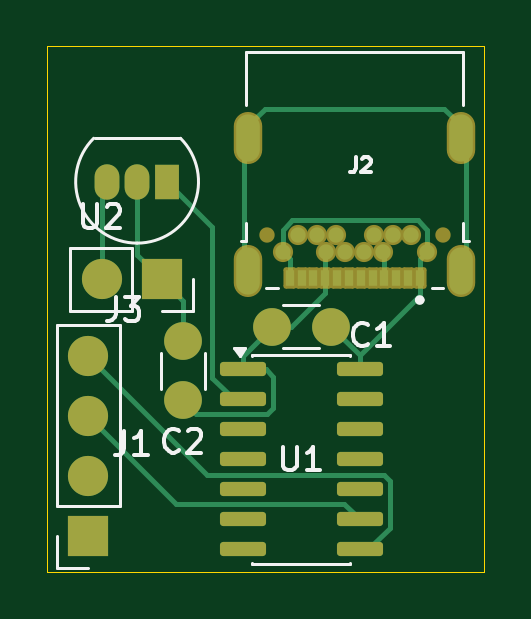
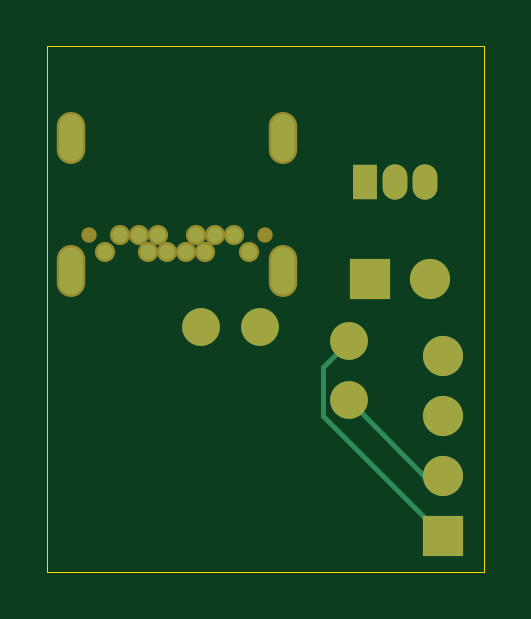
Circuit board: 9 layer files. Board 18.5 x 22.2 mm.
- bottom_copper: Oscilloscope-B_Cu.gbr (2834 bytes)
- bottom_mask: Oscilloscope-B_Mask.gbr (1579 bytes)
- paste: Oscilloscope-B_Paste.gbr (455 bytes)
- bottom_silk: Oscilloscope-B_Silkscreen.gbr (456 bytes)
- outline: Oscilloscope-Edge_Cuts.gbr (612 bytes)
- top_copper: Oscilloscope-F_Cu.gbr (8171 bytes)
- top_mask: Oscilloscope-F_Mask.gbr (3023 bytes)
- paste: Oscilloscope-F_Paste.gbr (1839 bytes)
- top_silk: Oscilloscope-F_Silkscreen.gbr (8924 bytes)

=== bottom_copper: Oscilloscope-B_Cu.gbr ===
%TF.GenerationSoftware,KiCad,Pcbnew,9.0.7*%
%TF.CreationDate,2026-11-01T23:06:15+01:00*%
%TF.ProjectId,Oscilloscope,4f736369-6c6c-46f7-9363-6f70652e6b69,rev?*%
%TF.SameCoordinates,Original*%
%TF.FileFunction,Copper,L2,Bot*%
%TF.FilePolarity,Positive*%
%FSLAX46Y46*%
G04 Gerber Fmt 4.6, Leading zero omitted, Abs format (unit mm)*
G04 Created by KiCad (PCBNEW 9.0.7) date 2026-11-01 23:06:15*
%MOMM*%
%LPD*%
G01*
G04 APERTURE LIST*
%TA.AperFunction,ComponentPad*%
%ADD10R,1.050000X1.500000*%
%TD*%
%TA.AperFunction,ComponentPad*%
%ADD11O,1.050000X1.500000*%
%TD*%
%TA.AperFunction,ComponentPad*%
%ADD12R,1.700000X1.700000*%
%TD*%
%TA.AperFunction,ComponentPad*%
%ADD13C,1.700000*%
%TD*%
%TA.AperFunction,ComponentPad*%
%ADD14C,0.650000*%
%TD*%
%TA.AperFunction,ComponentPad*%
%ADD15O,1.000000X2.000000*%
%TD*%
%TA.AperFunction,ComponentPad*%
%ADD16C,1.600000*%
%TD*%
%TA.AperFunction,Conductor*%
%ADD17C,0.200000*%
%TD*%
G04 APERTURE END LIST*
D10*
%TO.P,U2,1,VO*%
%TO.N,SigIN 3.3V*%
X140728511Y-91140000D03*
D11*
%TO.P,U2,2,GND*%
%TO.N,GND*%
X139458511Y-91140000D03*
%TO.P,U2,3,VI*%
%TO.N,Net-(J3-Pin_2)*%
X138188511Y-91140000D03*
%TD*%
D12*
%TO.P,J3,1,Pin_1*%
%TO.N,GND*%
X140498887Y-95275000D03*
D13*
%TO.P,J3,2,Pin_2*%
%TO.N,Net-(J3-Pin_2)*%
X137958887Y-95275000D03*
%TD*%
D14*
%TO.P,J2,B1,GND*%
%TO.N,GND*%
X145624000Y-94099000D03*
%TO.P,J2,B2*%
%TO.N,N/C*%
X146274000Y-93399000D03*
%TO.P,J2,B3*%
X147074000Y-93399000D03*
%TO.P,J2,B4,VBUS*%
%TO.N,VCC*%
X147474000Y-94099000D03*
%TO.P,J2,B5,CC2*%
%TO.N,unconnected-(J2-CC2-PadB5)*%
X147874000Y-93399000D03*
%TO.P,J2,B6*%
%TO.N,N/C*%
X148274000Y-94099000D03*
%TO.P,J2,B7*%
X149074000Y-94099000D03*
%TO.P,J2,B8*%
X149474000Y-93399000D03*
%TO.P,J2,B9,VBUS*%
%TO.N,VCC*%
X149874000Y-94099000D03*
%TO.P,J2,B10*%
%TO.N,N/C*%
X150274000Y-93399000D03*
%TO.P,J2,B11*%
X151074000Y-93399000D03*
%TO.P,J2,B12,GND*%
%TO.N,GND*%
X151724000Y-94099000D03*
D15*
%TO.P,J2,SH1*%
%TO.N,N/C*%
X153174000Y-94899000D03*
%TO.P,J2,SH2*%
X144174000Y-94899000D03*
%TO.P,J2,SH3*%
X153174000Y-89299000D03*
%TO.P,J2,SH4*%
X144174000Y-89299000D03*
%TD*%
D12*
%TO.P,J1,1,Pin_1*%
%TO.N,GND*%
X137399000Y-106149000D03*
D13*
%TO.P,J1,2,Pin_2*%
%TO.N,VCC*%
X137399000Y-103609000D03*
%TO.P,J1,3,Pin_3*%
%TO.N,SCL*%
X137399000Y-101069000D03*
%TO.P,J1,4,Pin_4*%
%TO.N,SDA*%
X137399000Y-98529000D03*
%TD*%
D16*
%TO.P,C2,2*%
%TO.N,GND*%
X141399000Y-97899000D03*
%TO.P,C2,1*%
%TO.N,VCC*%
X141399000Y-100399000D03*
%TD*%
%TO.P,C1,1*%
%TO.N,GND*%
X147656967Y-97275940D03*
%TO.P,C1,2*%
%TO.N,VCC*%
X145156967Y-97275940D03*
%TD*%
D17*
%TO.N,VCC*%
X138189000Y-103609000D02*
X137399000Y-103609000D01*
X141399000Y-100399000D02*
X138189000Y-103609000D01*
%TO.N,GND*%
X137399000Y-106149000D02*
X142500000Y-101048000D01*
X142500000Y-101048000D02*
X142500000Y-99000000D01*
X142500000Y-99000000D02*
X141399000Y-97899000D01*
%TD*%
M02*

=== bottom_mask: Oscilloscope-B_Mask.gbr ===
%TF.GenerationSoftware,KiCad,Pcbnew,9.0.7*%
%TF.CreationDate,2026-11-01T23:06:15+01:00*%
%TF.ProjectId,Oscilloscope,4f736369-6c6c-46f7-9363-6f70652e6b69,rev?*%
%TF.SameCoordinates,Original*%
%TF.FileFunction,Soldermask,Bot*%
%TF.FilePolarity,Negative*%
%FSLAX46Y46*%
G04 Gerber Fmt 4.6, Leading zero omitted, Abs format (unit mm)*
G04 Created by KiCad (PCBNEW 9.0.7) date 2026-11-01 23:06:15*
%MOMM*%
%LPD*%
G01*
G04 APERTURE LIST*
%ADD10R,1.050000X1.500000*%
%ADD11O,1.050000X1.500000*%
%ADD12R,1.700000X1.700000*%
%ADD13C,1.700000*%
%ADD14C,0.650000*%
%ADD15C,0.854000*%
%ADD16O,1.204000X2.204000*%
%ADD17C,1.600000*%
G04 APERTURE END LIST*
D10*
%TO.C,U2*%
X140728511Y-91140000D03*
D11*
X139458511Y-91140000D03*
X138188511Y-91140000D03*
%TD*%
D12*
%TO.C,J3*%
X140498887Y-95275000D03*
D13*
X137958887Y-95275000D03*
%TD*%
D14*
%TO.C,J2*%
X152399000Y-93399000D03*
X144949000Y-93399000D03*
D15*
X145624000Y-94099000D03*
X146274000Y-93399000D03*
X147074000Y-93399000D03*
X147474000Y-94099000D03*
X147874000Y-93399000D03*
X148274000Y-94099000D03*
X149074000Y-94099000D03*
X149474000Y-93399000D03*
X149874000Y-94099000D03*
X150274000Y-93399000D03*
X151074000Y-93399000D03*
X151724000Y-94099000D03*
D16*
X153174000Y-94899000D03*
X144174000Y-94899000D03*
X153174000Y-89299000D03*
X144174000Y-89299000D03*
%TD*%
D12*
%TO.C,J1*%
X137399000Y-106149000D03*
D13*
X137399000Y-103609000D03*
X137399000Y-101069000D03*
X137399000Y-98529000D03*
%TD*%
D17*
%TO.C,C2*%
X141399000Y-97899000D03*
X141399000Y-100399000D03*
%TD*%
%TO.C,C1*%
X147656967Y-97275940D03*
X145156967Y-97275940D03*
%TD*%
M02*

=== paste: Oscilloscope-B_Paste.gbr ===
%TF.GenerationSoftware,KiCad,Pcbnew,9.0.7*%
%TF.CreationDate,2026-11-01T23:06:15+01:00*%
%TF.ProjectId,Oscilloscope,4f736369-6c6c-46f7-9363-6f70652e6b69,rev?*%
%TF.SameCoordinates,Original*%
%TF.FileFunction,Paste,Bot*%
%TF.FilePolarity,Positive*%
%FSLAX46Y46*%
G04 Gerber Fmt 4.6, Leading zero omitted, Abs format (unit mm)*
G04 Created by KiCad (PCBNEW 9.0.7) date 2026-11-01 23:06:15*
%MOMM*%
%LPD*%
G01*
G04 APERTURE LIST*
G04 APERTURE END LIST*
M02*

=== bottom_silk: Oscilloscope-B_Silkscreen.gbr ===
%TF.GenerationSoftware,KiCad,Pcbnew,9.0.7*%
%TF.CreationDate,2026-11-01T23:06:15+01:00*%
%TF.ProjectId,Oscilloscope,4f736369-6c6c-46f7-9363-6f70652e6b69,rev?*%
%TF.SameCoordinates,Original*%
%TF.FileFunction,Legend,Bot*%
%TF.FilePolarity,Positive*%
%FSLAX46Y46*%
G04 Gerber Fmt 4.6, Leading zero omitted, Abs format (unit mm)*
G04 Created by KiCad (PCBNEW 9.0.7) date 2026-11-01 23:06:15*
%MOMM*%
%LPD*%
G01*
G04 APERTURE LIST*
G04 APERTURE END LIST*
M02*

=== outline: Oscilloscope-Edge_Cuts.gbr ===
%TF.GenerationSoftware,KiCad,Pcbnew,9.0.7*%
%TF.CreationDate,2026-11-01T23:06:15+01:00*%
%TF.ProjectId,Oscilloscope,4f736369-6c6c-46f7-9363-6f70652e6b69,rev?*%
%TF.SameCoordinates,Original*%
%TF.FileFunction,Profile,NP*%
%FSLAX46Y46*%
G04 Gerber Fmt 4.6, Leading zero omitted, Abs format (unit mm)*
G04 Created by KiCad (PCBNEW 9.0.7) date 2026-11-01 23:06:15*
%MOMM*%
%LPD*%
G01*
G04 APERTURE LIST*
%TA.AperFunction,Profile*%
%ADD10C,0.050000*%
%TD*%
G04 APERTURE END LIST*
D10*
X135649000Y-85399000D02*
X154149000Y-85399000D01*
X154149000Y-107649000D01*
X135649000Y-107649000D01*
X135649000Y-85399000D01*
M02*

=== top_copper: Oscilloscope-F_Cu.gbr (8171 bytes, source omitted) ===
=== top_mask: Oscilloscope-F_Mask.gbr (3023 bytes, source withheld) ===
=== paste: Oscilloscope-F_Paste.gbr (1839 bytes, source withheld) ===
=== top_silk: Oscilloscope-F_Silkscreen.gbr (8924 bytes, source omitted) ===
